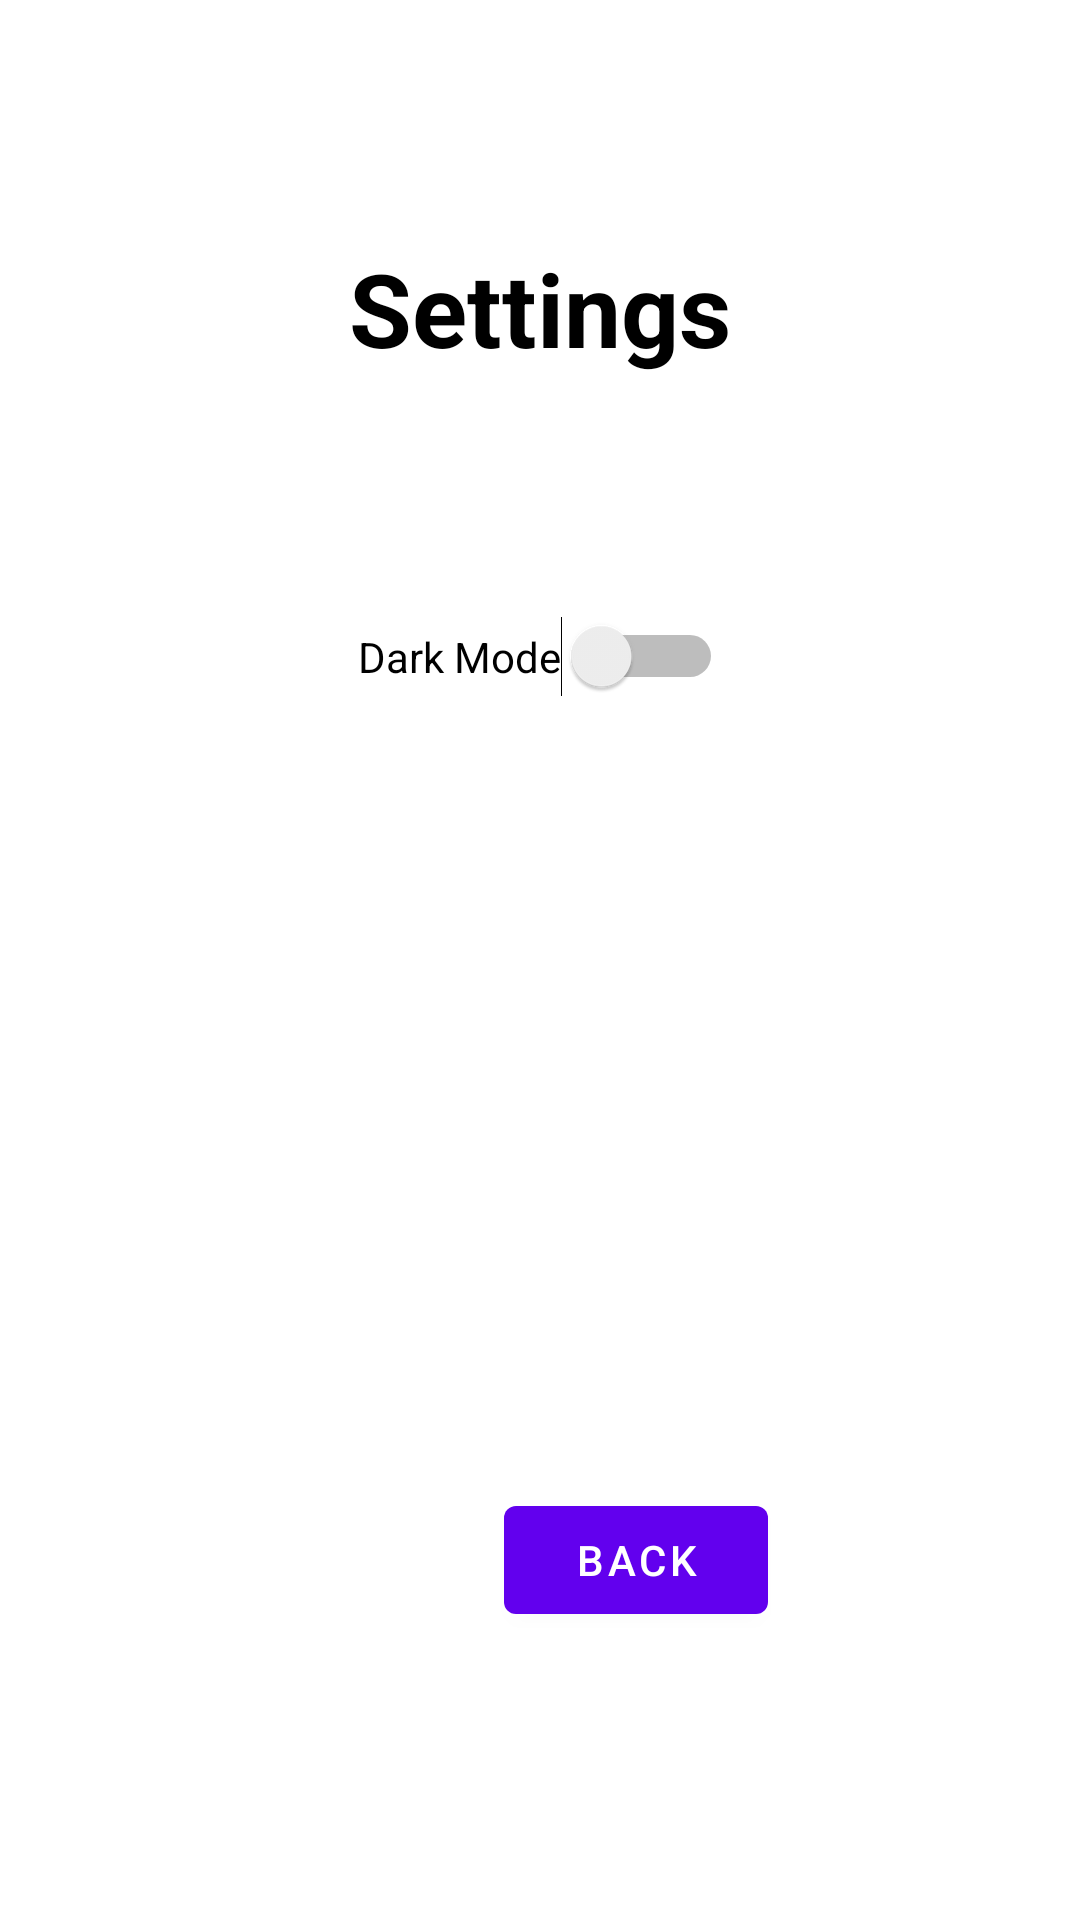

Android layout source for this screen:
<!-- AndroidManifest.xml: application theme Theme.XorBeyond -->
<!-- res/layout/fragment_settings.xml -->
<?xml version="1.0" encoding="utf-8"?>
<androidx.constraintlayout.widget.ConstraintLayout xmlns:android="http://schemas.android.com/apk/res/android"
    xmlns:app="http://schemas.android.com/apk/res-auto"
    xmlns:tools="http://schemas.android.com/tools"
    android:layout_width="match_parent"
    android:layout_height="match_parent"
    tools:context=".SettingsFragment">

    <TextView
        android:id="@+id/textview_settings"
        android:layout_width="wrap_content"
        android:layout_height="wrap_content"
        android:layout_marginTop="80dp"
        android:text="Settings"
        android:textColor="#000000"
        android:textIsSelectable="false"
        android:textSize="34sp"
        android:textStyle="bold"
        app:layout_constraintEnd_toEndOf="parent"
        app:layout_constraintStart_toStartOf="parent"
        app:layout_constraintTop_toTopOf="parent" />

    <Button
        android:id="@+id/button_settings_back"
        android:layout_width="wrap_content"
        android:layout_height="wrap_content"
        android:layout_marginStart="168dp"
        android:layout_marginBottom="96dp"
        android:text="Back"
        app:layout_constraintBottom_toBottomOf="parent"
        app:layout_constraintStart_toStartOf="parent" />

    <Switch
        android:id="@+id/switch2"
        android:layout_width="wrap_content"
        android:layout_height="wrap_content"
        android:layout_marginTop="80dp"
        android:text="Dark Mode"
        app:layout_constraintEnd_toEndOf="parent"
        app:layout_constraintStart_toStartOf="parent"
        app:layout_constraintTop_toBottomOf="@+id/textview_settings" />
</androidx.constraintlayout.widget.ConstraintLayout>
<!-- resources referenced by this layout -->
<resources>
  <style name="Theme.XorBeyond" parent="Theme.MaterialComponents.DayNight.DarkActionBar">
          
          <item name="colorPrimary">@color/purple_500</item>
          <item name="colorPrimaryVariant">@color/purple_700</item>
          <item name="colorOnPrimary">@color/white</item>
          
          <item name="colorSecondary">@color/teal_200</item>
          <item name="colorSecondaryVariant">@color/teal_700</item>
          <item name="colorOnSecondary">@color/black</item>
          
          <item name="android:statusBarColor" tools:targetApi="l">?attr/colorPrimaryVariant</item>
          
      </style>
  <color name="purple_500">#FF6200EE</color>
  <color name="purple_700">#FF3700B3</color>
  <color name="white">#FFFFFFFF</color>
  <color name="teal_200">#FF03DAC5</color>
  <color name="teal_700">#FF018786</color>
  <color name="black">#FF000000</color>
</resources>
